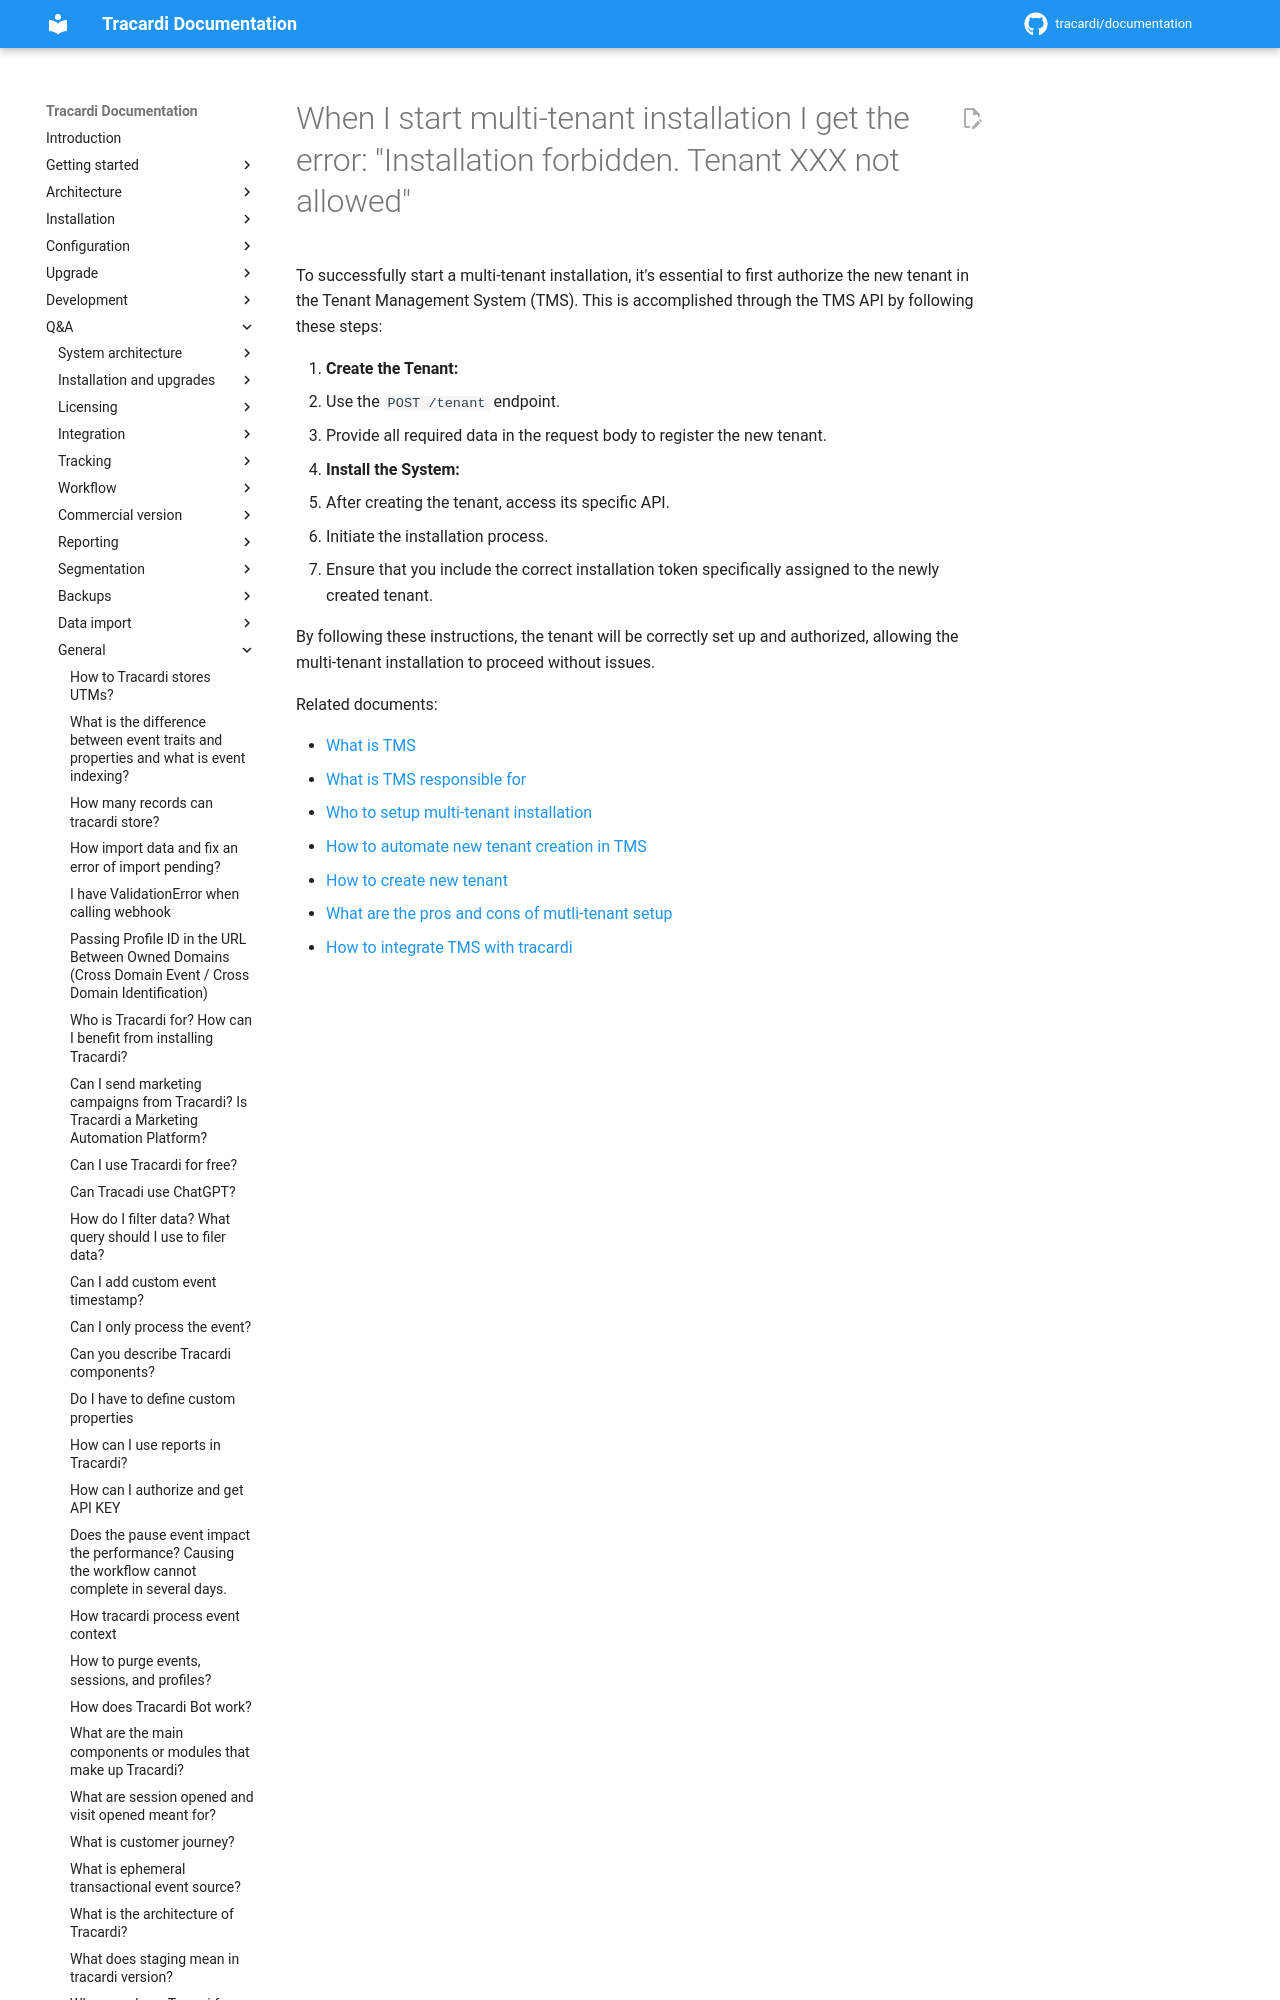

repository: Tracardi/documentation · page: 1.1.x/qa/errors/error_18/index.html · generator: mkdocs

# When I start multi-tenant installation I get the error: "Installation forbidden. Tenant XXX not allowed"

To successfully start a multi-tenant installation, it's essential to first authorize the new tenant in the Tenant Management System (TMS). This i
